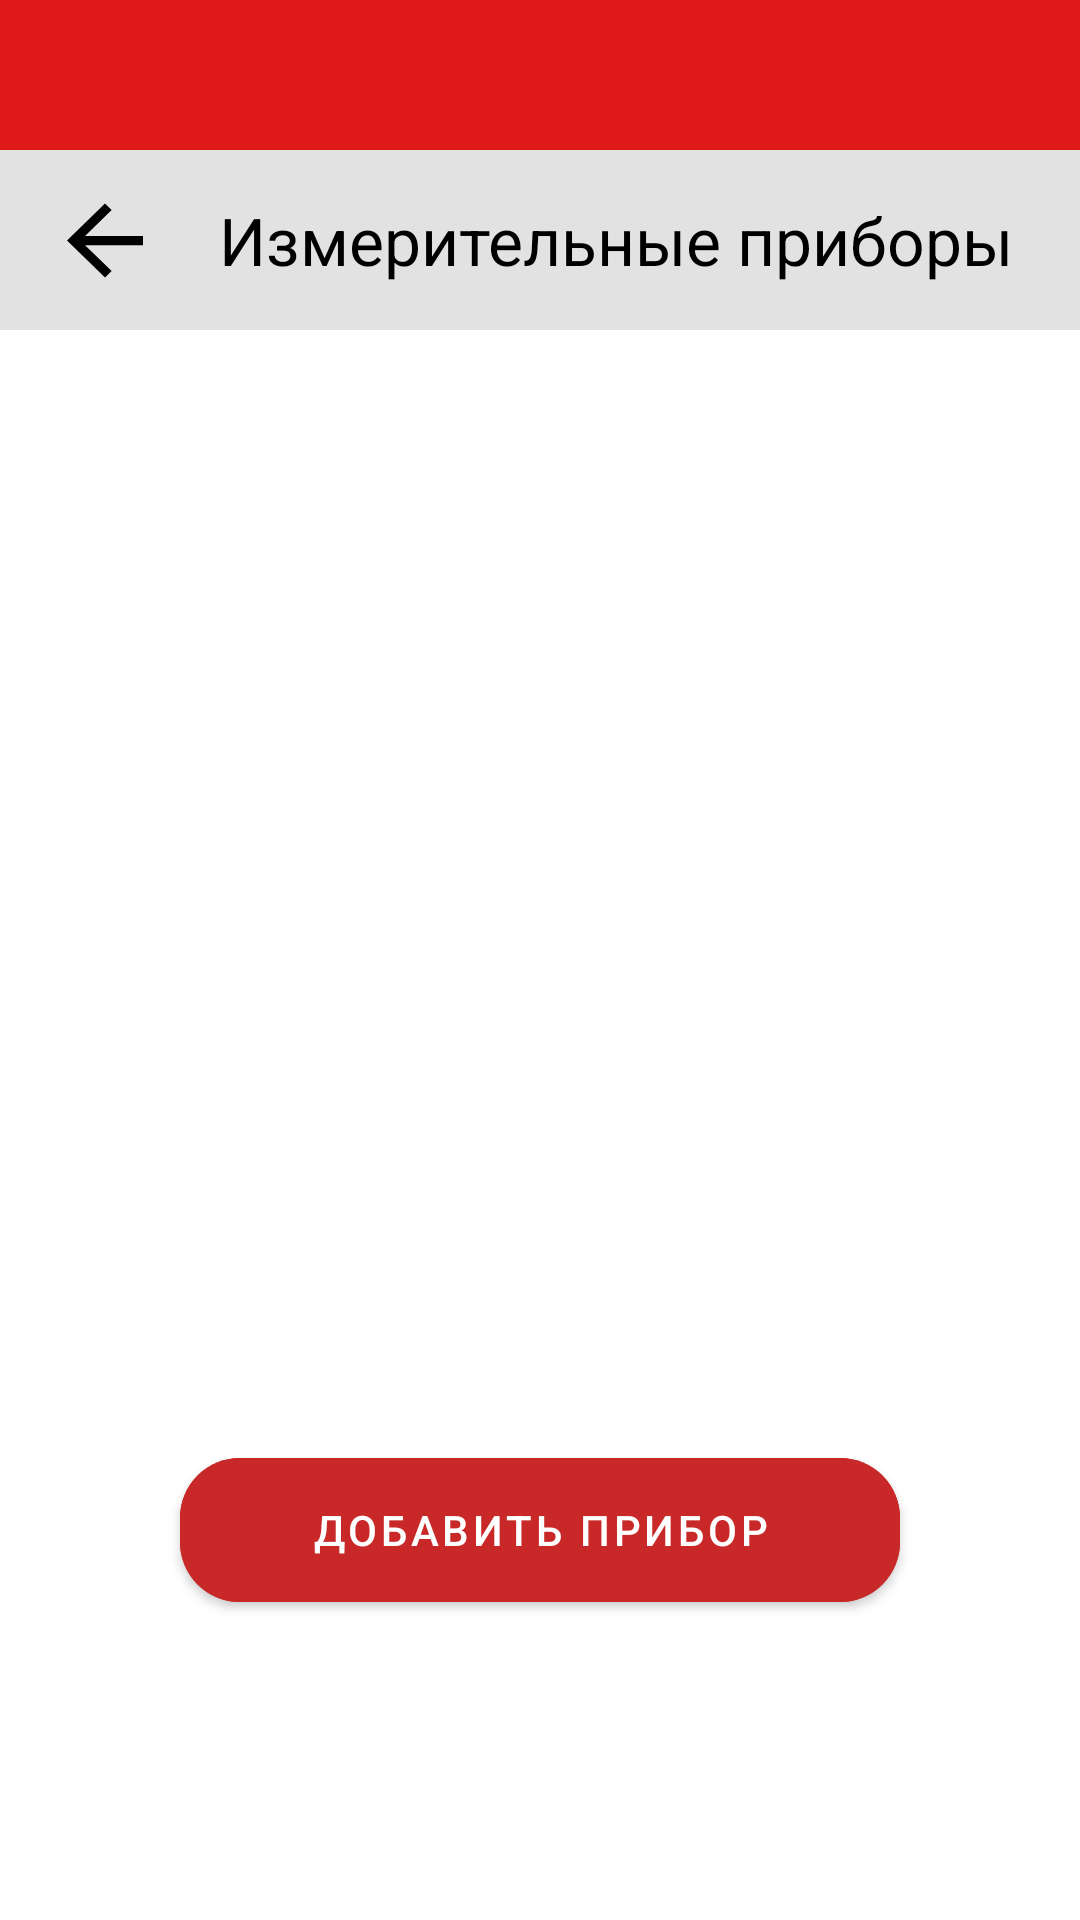

Reconstruct the res/layout file that produces this screen, plus the resources it refers to.
<!-- AndroidManifest.xml: application theme Theme.Calculator -->
<!-- res/layout/activity_report_tools.xml -->
<?xml version="1.0" encoding="utf-8"?>
<androidx.constraintlayout.widget.ConstraintLayout xmlns:android="http://schemas.android.com/apk/res/android"
    xmlns:app="http://schemas.android.com/apk/res-auto"
    xmlns:tools="http://schemas.android.com/tools"
    android:id="@+id/main"
    android:layout_width="match_parent"
    android:layout_height="match_parent"
    android:background="@color/white">

    <View
        android:id="@+id/view"
        android:layout_width="0dp"
        android:layout_height="50dp"
        android:background="#DF1818"
        app:layout_constraintEnd_toEndOf="parent"
        app:layout_constraintStart_toStartOf="parent"
        app:layout_constraintTop_toTopOf="parent" />

    <View
        android:id="@+id/view1"
        android:layout_width="0dp"
        android:layout_height="60dp"
        android:background="#E2E2E2"
        app:layout_constraintEnd_toEndOf="parent"
        app:layout_constraintStart_toStartOf="parent"
        app:layout_constraintTop_toBottomOf="@+id/view" />

    <TextView
        android:id="@+id/tools_text_static"
        android:layout_width="wrap_content"
        android:layout_height="wrap_content"
        android:layout_marginLeft="19dp"
        android:text="Измерительные приборы"
        android:textColor="@color/black"
        android:textSize="22sp"
        app:layout_constraintBottom_toBottomOf="@+id/view1"
        app:layout_constraintStart_toEndOf="@+id/tools_back_to_report_button"
        app:layout_constraintTop_toBottomOf="@+id/view" />

    <ImageButton
        android:id="@+id/tools_back_to_report_button"
        android:layout_width="38dp"
        android:layout_height="37dp"
        android:layout_marginStart="16dp"
        android:background="?attr/selectableItemBackgroundBorderless"
        android:contentDescription="back to menu"
        android:scaleType="fitXY"
        app:layout_constraintBottom_toBottomOf="@+id/view1"
        app:layout_constraintStart_toStartOf="parent"
        app:layout_constraintTop_toBottomOf="@+id/view"
        app:srcCompat="?attr/actionModeCloseDrawable"
        app:tint="#000000" />


    <androidx.recyclerview.widget.RecyclerView
        android:id="@+id/toolsRecyclerView"
        android:layout_width="0dp"
        android:layout_height="0dp"
        android:layout_marginHorizontal="32dp"
        android:layout_marginTop="16dp"
        android:layout_marginBottom="16dp"
        app:layout_constraintBottom_toTopOf="@+id/add_tool_button"
        app:layout_constraintEnd_toEndOf="parent"
        app:layout_constraintStart_toStartOf="parent"
        app:layout_constraintTop_toBottomOf="@+id/view1"
        app:layout_constraintVertical_bias="0.0"
        tools:listitem="@layout/tools_item" />

    <com.google.android.material.button.MaterialButton
        android:id="@+id/add_tool_button"
        android:layout_width="match_parent"
        android:layout_height="60dp"
        android:layout_marginBottom="100dp"
        android:layout_marginHorizontal="60dp"
        android:backgroundTint="#C92828"
        android:gravity="center"
        android:text="Добавить прибор"
        android:textColor="@color/white"
        app:cornerRadius="20dp"
        app:layout_constraintBottom_toBottomOf="parent"
        app:layout_constraintEnd_toEndOf="parent"
        app:layout_constraintStart_toStartOf="parent" />

</androidx.constraintlayout.widget.ConstraintLayout>
<!-- res/layout/tools_item.xml (included above) -->
<?xml version="1.0" encoding="utf-8"?>
<androidx.constraintlayout.widget.ConstraintLayout xmlns:android="http://schemas.android.com/apk/res/android"
    xmlns:app="http://schemas.android.com/apk/res-auto"
    xmlns:tools="http://schemas.android.com/tools"
    android:background="@drawable/item_clients_background"
    android:layout_gravity="center_horizontal"
    android:layout_marginTop="20dp"
    android:layout_width="match_parent"
    android:layout_height="70dp">

    <TextView
        android:id="@+id/tool_name_item"
        android:layout_width="192dp"
        android:layout_height="23dp"
        android:layout_marginStart="68dp"
        android:layout_marginTop="8dp"
        android:textColor="@color/black"
        android:text="Название прибора"
        app:layout_constraintStart_toStartOf="parent"
        app:layout_constraintTop_toTopOf="parent" />

    <TextView
        android:id="@+id/serial_number_item"
        android:layout_width="179dp"
        android:layout_height="23dp"
        android:layout_marginStart="68dp"
        android:layout_marginTop="40dp"
        android:textColor="@color/black"
        android:text="Серийный номер"
        app:layout_constraintStart_toStartOf="parent"
        app:layout_constraintTop_toTopOf="parent" />

    <ImageButton
        android:id="@+id/tool_copy_button"
        android:layout_width="wrap_content"
        android:layout_height="wrap_content"
        android:background="@null"
        android:contentDescription="Копировать"
        app:layout_constraintBottom_toBottomOf="parent"
        app:layout_constraintEnd_toStartOf="@+id/tool_name_item"
        app:layout_constraintStart_toStartOf="parent"
        app:layout_constraintTop_toTopOf="parent"
        app:srcCompat="?attr/actionModeCopyDrawable"
        app:tint="@color/black" />

</androidx.constraintlayout.widget.ConstraintLayout>
<!-- resources referenced by this layout -->
<resources>
  <color name="black">#FF000000</color>
  <color name="white">#FFFFFFFF</color>
  <!-- drawable item_clients_background (drawable) -->
  <?xml version="1.0" encoding="utf-8"?>
  <shape xmlns:android="http://schemas.android.com/apk/res/android"
      android:shape="rectangle">
  
      
      <stroke
          android:width="1dp"
          android:color="@color/colorAccent" /> 
  
      
      <corners android:radius="10dp" />
  
      
      <solid android:color="#00FFFFFF" />
  
  </shape>
  <style name="Theme.Calculator" parent="Base.Theme.Calculator" />
  <color name="colorAccent">#A0A0A0</color>
  <style name="Base.Theme.Calculator" parent="Theme.MaterialComponents.DayNight.NoActionBar">
          <item name="android:textColorHighlight">#55FF0000</item>
          <item name="colorControlActivated">#FF0000</item>
          <item name="android:statusBarColor">@color/status_bar_color</item>
          <item name="android:navigationBarColor">#656565</item>
  
          <item name="android:windowLightStatusBar" tools:targetApi="m">false</item>
  
      </style>
  <color name="status_bar_color">#C92828</color>
</resources>
